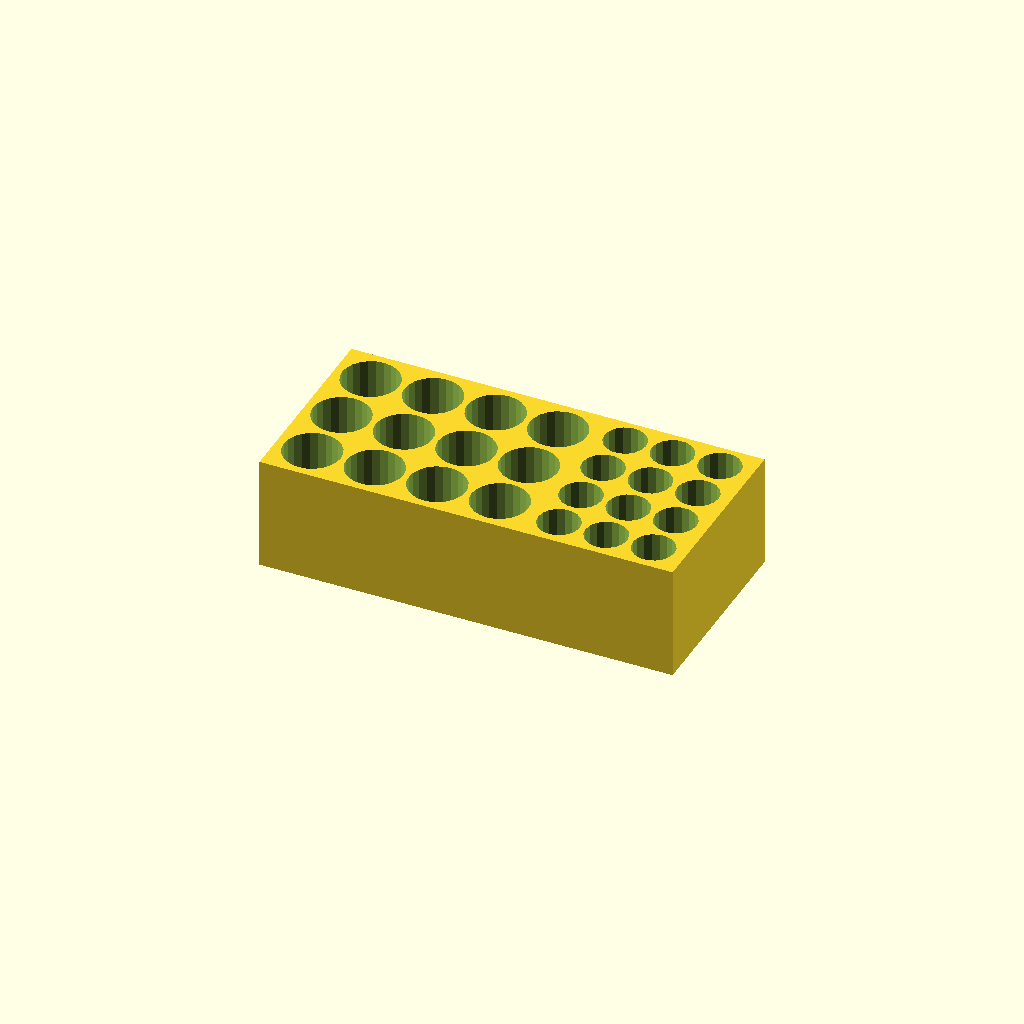
Cell 1: the model at its default parameters.
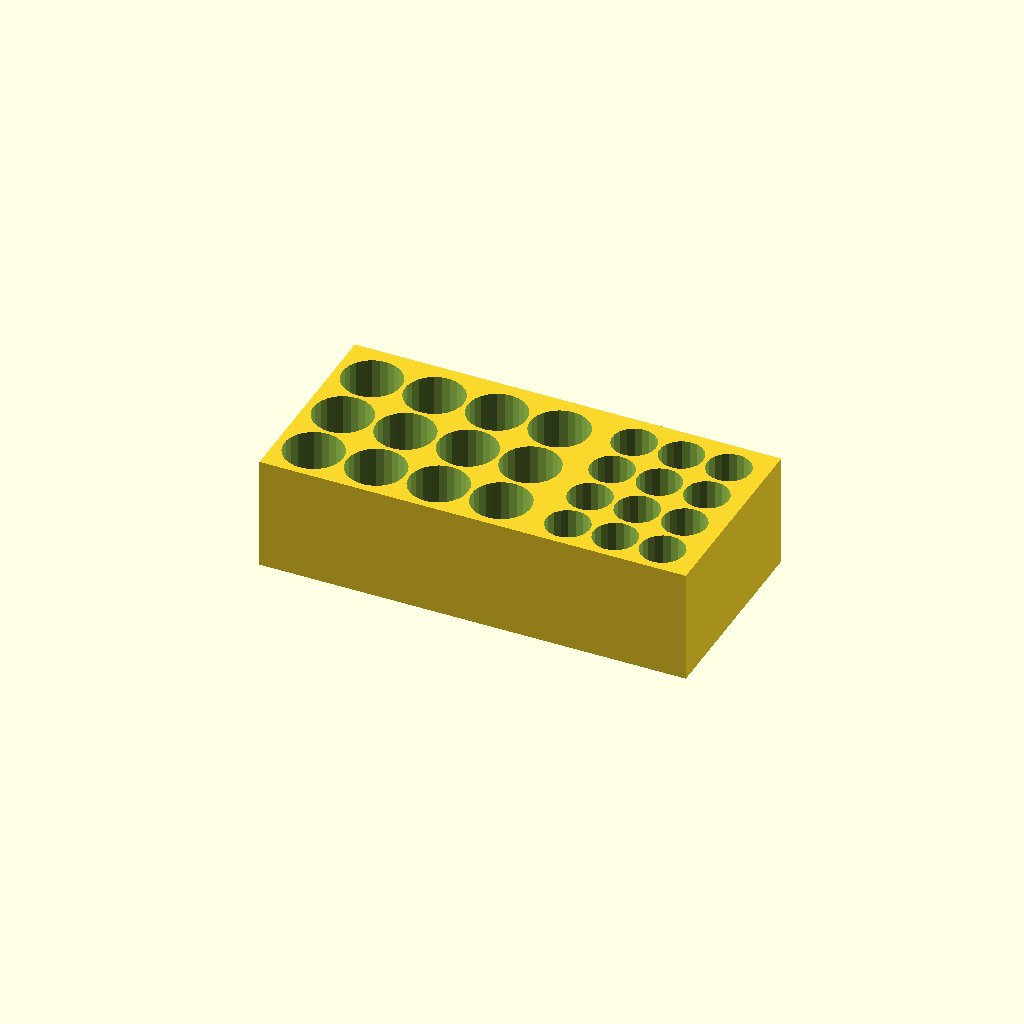
Cell 2: delta = 1 (everything else at default).
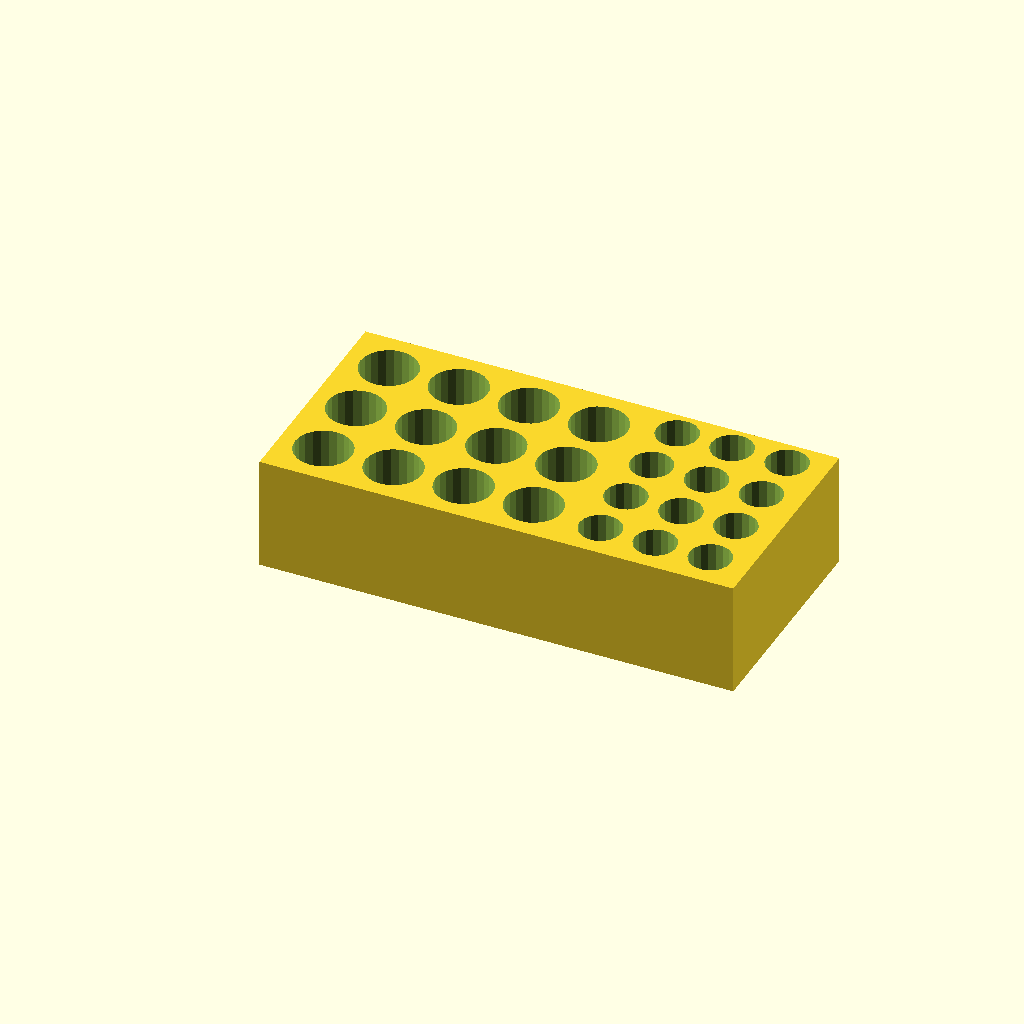
Cell 3: wall = 4 (everything else at default).
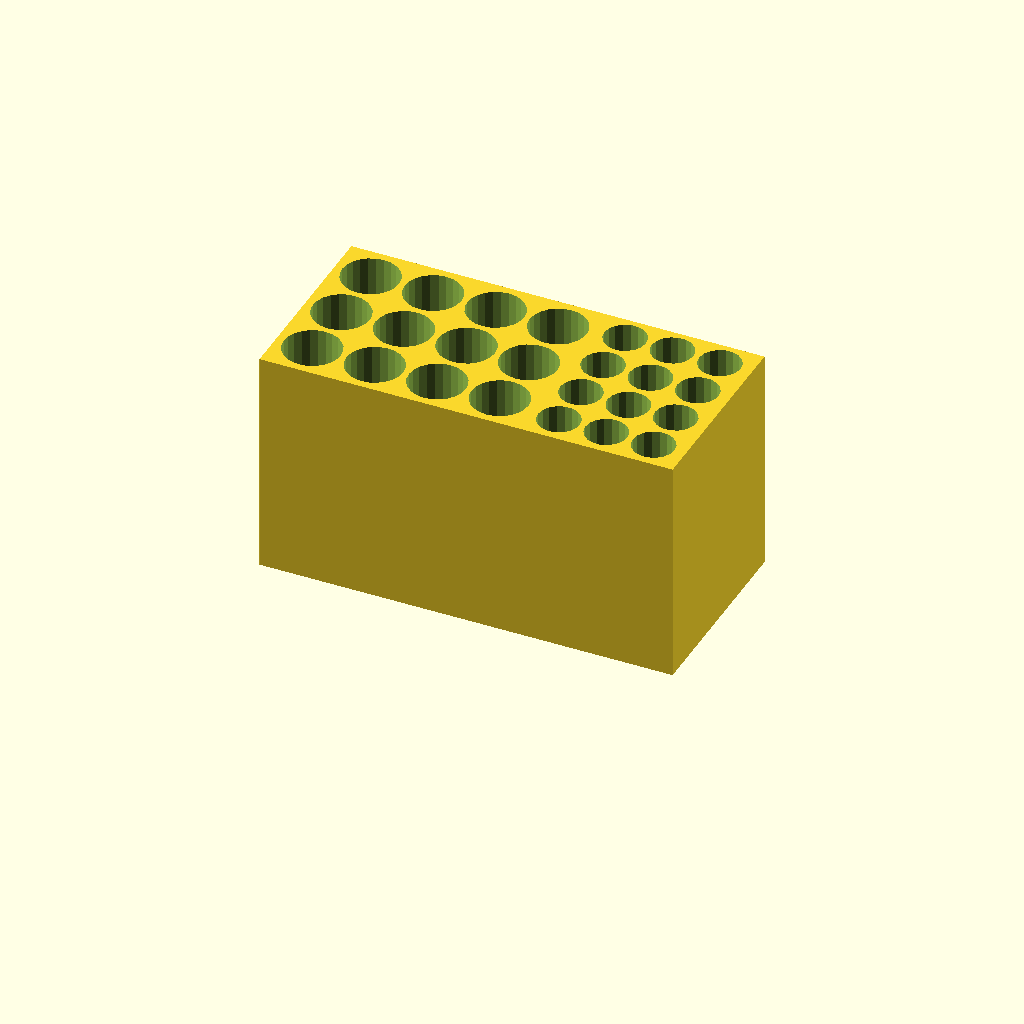
Cell 4 — h set to 60, the other parameters unchanged.
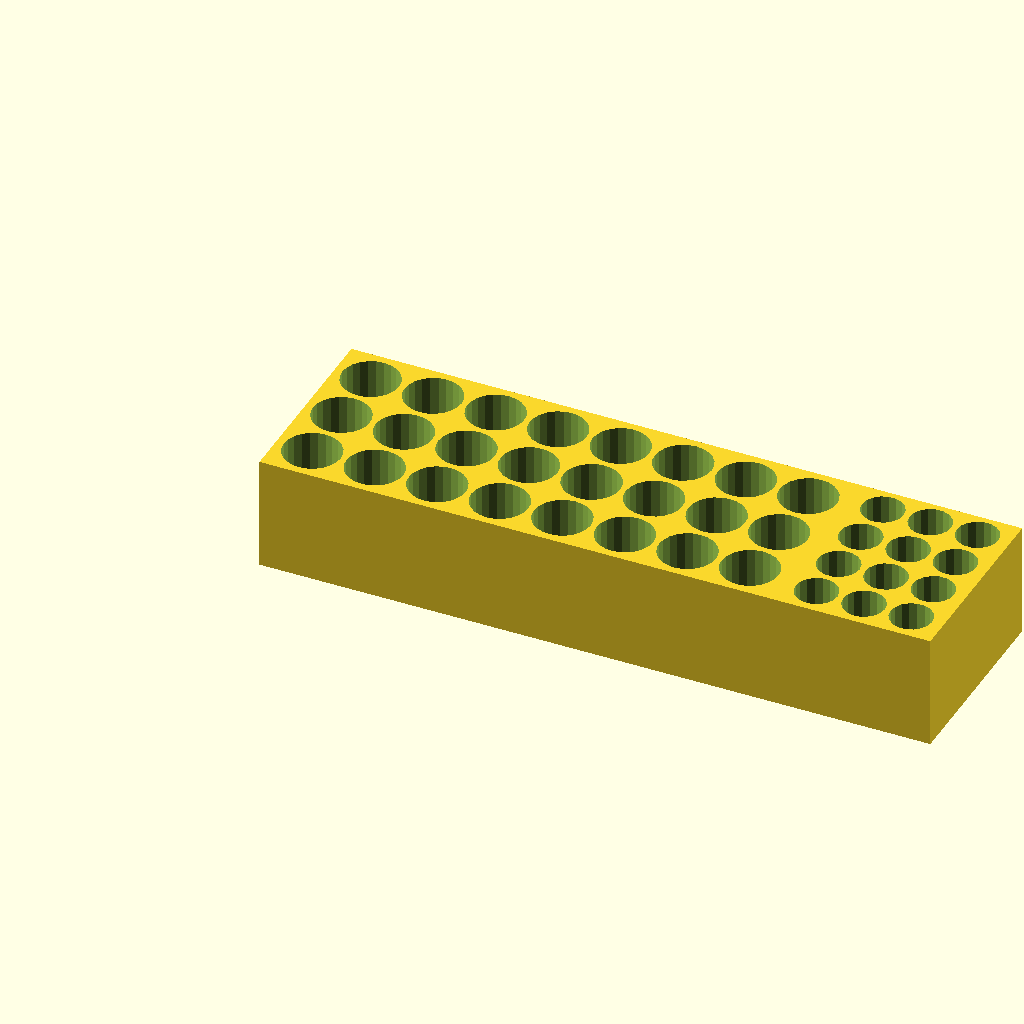
Cell 5: n_AA_v = 8 (everything else at default).
All cells are drawn from one camera (rotation 55°, 0°, 25°, orthographic, colour scheme Cornfield), so only the parameter changes between them.
Source of the model, inputs/thingiverse/files/thing-880388/battery-hold.scad:
delta = 0.5;
wall = 2;
AA_r = 14.5/2;
AAA_r = 10.5/2;
h = 30;
base = 5;

n_AA_v = 4;
n_AA_h = 3;
n_AAA_v = 3;
n_AAA_h = 4;

module bat_holes(n_x, n_y, r)
{
    step = r*2 + wall;
    start = r + delta/2 + wall;
    
    for (x = [start : step : step * n_x + wall*2])
        for (y = [start: step: step * n_y + wall*2])
            translate([x, y, base])
                cylinder(r = r + delta/2, h = h);
}

module base()
{
    hole_d_AA = AA_r*2 + delta;
    hole_d_AAA = AAA_r*2 + delta;
    
    AA_sect_len = n_AA_v * hole_d_AA + wall * n_AA_v;
    AAA_sect_len = n_AAA_v * hole_d_AAA + wall * n_AAA_v;
    v_len = AA_sect_len + AAA_sect_len + wall;
    
    h_len_AA = n_AA_h * hole_d_AA + n_AA_h * wall;
    h_len_AAA = n_AAA_h * hole_d_AAA + n_AAA_h * wall;
    h_len = (h_len_AAA > h_len_AA)? h_len_AAA : h_len_AA;
        
    difference()
    {
        cube([v_len, h_len, h]);
        
        bat_holes(n_AA_v, n_AA_h, AA_r);
        
        translate([AA_sect_len, 0, 0])
            bat_holes(n_AAA_v, n_AAA_h, AAA_r);
    }   
}

base();
Customizer parameters (derived from the source; name, type, default, range or options):
delta: number, default 0.5
wall: number, default 2
h: number, default 30
base: number, default 5
n_AA_v: number, default 4
n_AA_h: number, default 3
n_AAA_v: number, default 3
n_AAA_h: number, default 4
